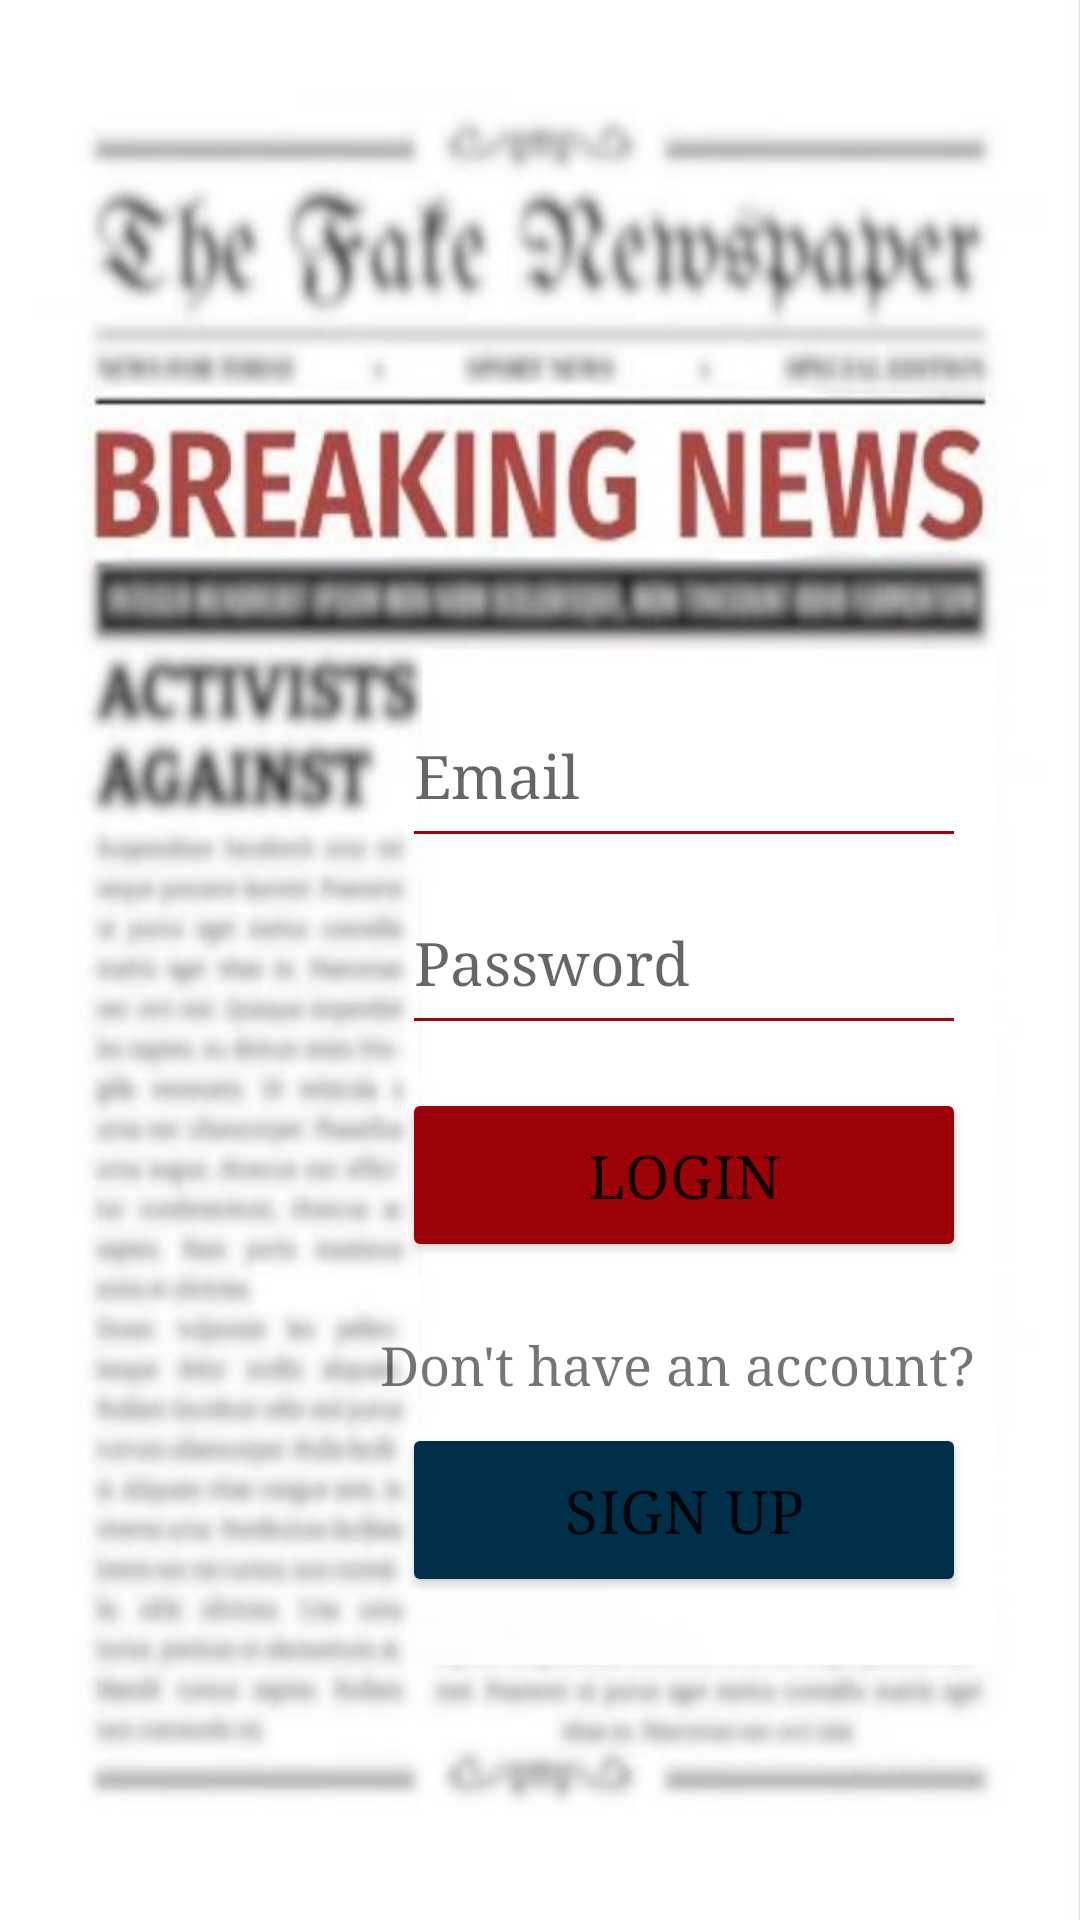

Layout XML and referenced resources for this Android screen:
<!-- AndroidManifest.xml: application theme Theme.ReemaAziry -->
<!-- res/layout/activity_main.xml -->
<?xml version="1.0" encoding="utf-8"?>
<androidx.constraintlayout.widget.ConstraintLayout xmlns:android="http://schemas.android.com/apk/res/android"
    xmlns:app="http://schemas.android.com/apk/res-auto"
    xmlns:tools="http://schemas.android.com/tools"
    android:layout_width="match_parent"
    android:layout_height="match_parent"
    android:outlineAmbientShadowColor="@color/purple_200"
    app:layout_constraintEnd_toStartOf="@+id/textView"
    app:layout_constraintStart_toStartOf="@+id/textView"
    tools:context=".MainActivity"
    android:background="@drawable/img_6">

    <Button
        android:id="@+id/buttonLogin"
        android:layout_width="188dp"
        android:layout_height="58dp"
        android:backgroundTint="#9d0208"
        android:fontFamily="serif"
        android:onClick="login"
        android:text="Login"
        android:textSize="20dp"
        app:layout_constraintBottom_toBottomOf="parent"
        app:layout_constraintEnd_toEndOf="parent"
        app:layout_constraintHorizontal_bias="0.78"
        app:layout_constraintStart_toStartOf="parent"
        app:layout_constraintTop_toBottomOf="@+id/editTextTextEmailAddress"
        app:layout_constraintVertical_bias="0.259" />

    <EditText
        android:id="@+id/editTextTextEmailAddress"
        android:layout_width="188dp"
        android:layout_height="58dp"
        android:backgroundTint="#9d0208"
        android:ems="10"
        android:fontFamily="serif"
        android:hint="Email"
        android:inputType="textEmailAddress"
        android:onClick="register"
        android:textSize="20dp"
        app:layout_constraintBottom_toBottomOf="parent"
        app:layout_constraintEnd_toEndOf="parent"
        app:layout_constraintHorizontal_bias="0.78"
        app:layout_constraintStart_toStartOf="parent"
        app:layout_constraintTop_toTopOf="parent"
        app:layout_constraintVertical_bias="0.392" />

    <EditText
        android:id="@+id/editTextTextPassword"
        android:layout_width="188dp"
        android:layout_height="58dp"
        android:backgroundTint="#9d0208"
        android:ems="10"
        android:fontFamily="serif"
        android:hint="Password"
        android:inputType="textPassword"
        android:textSize="20dp"
        app:layout_constraintBottom_toBottomOf="parent"
        app:layout_constraintEnd_toEndOf="parent"
        app:layout_constraintHorizontal_bias="0.78"
        app:layout_constraintStart_toStartOf="parent"
        app:layout_constraintTop_toTopOf="parent"
        app:layout_constraintVertical_bias="0.499" />

    <Button
        android:id="@+id/buttonRegister"
        android:layout_width="188dp"
        android:layout_height="58dp"
        android:backgroundTint="#003049"
        android:fontFamily="serif"
        android:onClick="register"
        android:text="Sign Up"
        android:textSize="20dp"
        app:layout_constraintBottom_toBottomOf="parent"
        app:layout_constraintEnd_toEndOf="parent"
        app:layout_constraintHorizontal_bias="0.78"
        app:layout_constraintStart_toStartOf="parent"
        app:layout_constraintTop_toTopOf="parent"
        app:layout_constraintVertical_bias="0.815" />

    <TextView
        android:id="@+id/textView6"
        android:layout_width="204dp"
        android:layout_height="23dp"
        android:fontFamily="serif"
        android:text="Don't have an account?"
        android:textSize="18dp"
        app:layout_constraintBottom_toBottomOf="parent"
        app:layout_constraintEnd_toEndOf="parent"
        app:layout_constraintHorizontal_bias="0.813"
        app:layout_constraintStart_toStartOf="parent"
        app:layout_constraintTop_toTopOf="parent"
        app:layout_constraintVertical_bias="0.718" />

</androidx.constraintlayout.widget.ConstraintLayout>
<!-- resources referenced by this layout -->
<resources>
  <!-- drawable img_6: png bitmap (drawable, 309207 bytes) -->
  <style name="Theme.ReemaAziry" parent="Theme.MaterialComponents.DayNight.DarkActionBar">
          
          <item name="colorPrimary">@color/purple_500</item>
          <item name="colorPrimaryVariant">@color/purple_700</item>
          <item name="colorOnPrimary">@color/white</item>
          
          <item name="colorSecondary">@color/teal_200</item>
          <item name="colorSecondaryVariant">@color/teal_700</item>
          <item name="colorOnSecondary">@color/black</item>
          
          <item name="android:statusBarColor" tools:targetApi="l">?attr/colorPrimaryVariant</item>
          
      </style>
  <!-- not gathered from this repository: default colours our renderer supplied (Android Studio template values) -->
  <color name="purple_200">#FFBB86FC</color>
  <color name="purple_500">#FF6200EE</color>
  <color name="purple_700">#FF3700B3</color>
  <color name="teal_200">#FF03DAC5</color>
  <color name="teal_700">#FF018786</color>
  <color name="black">#FF000000</color>
  <color name="white">#FFFFFFFF</color>
</resources>
